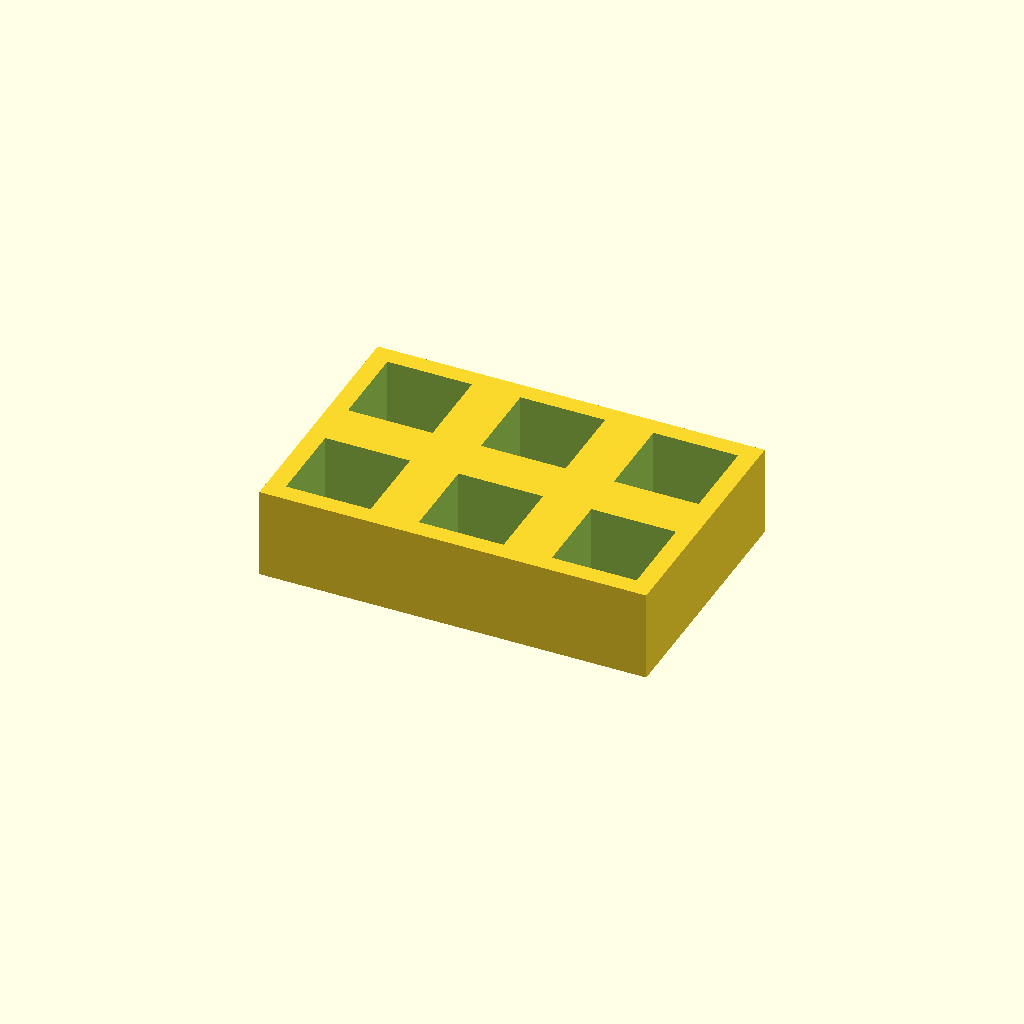
Cell 1: rendered with the file's own defaults.
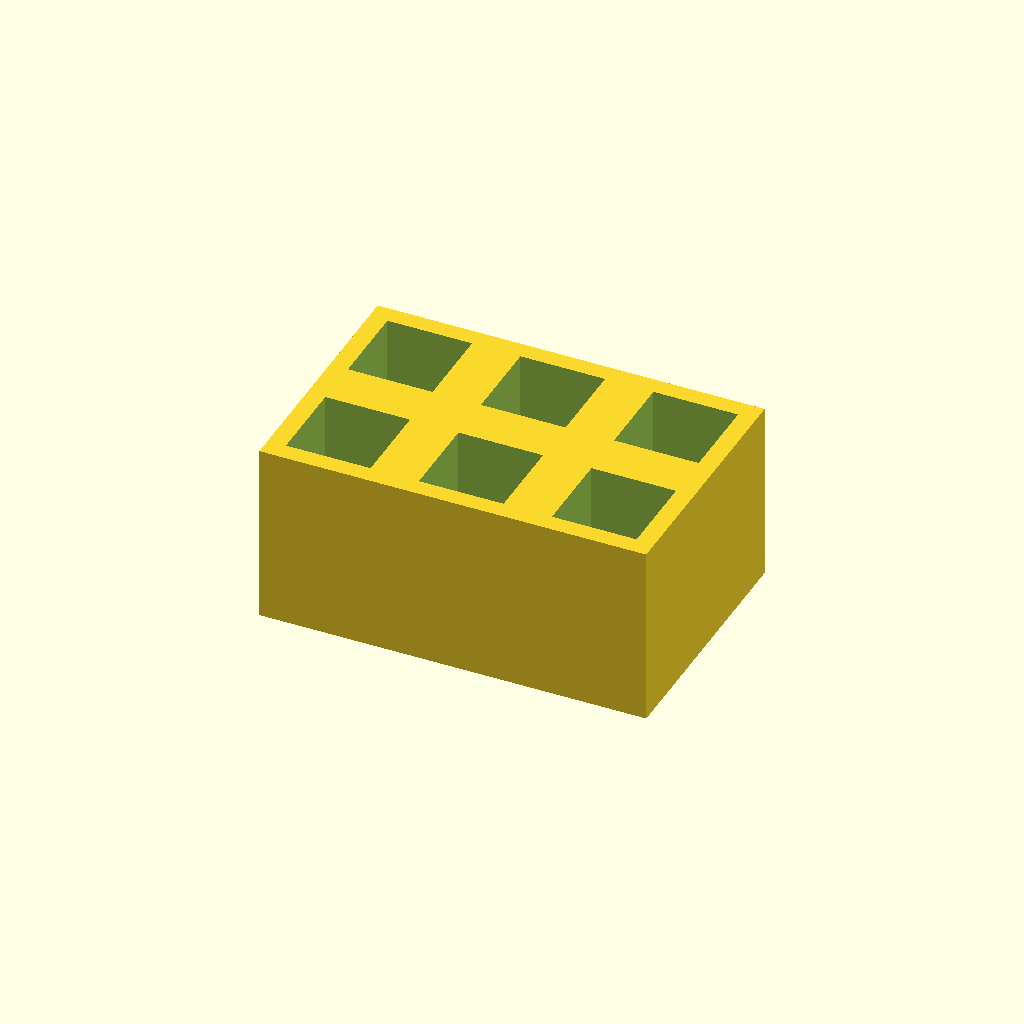
Cell 2 — thickness set to 30, the other parameters unchanged.
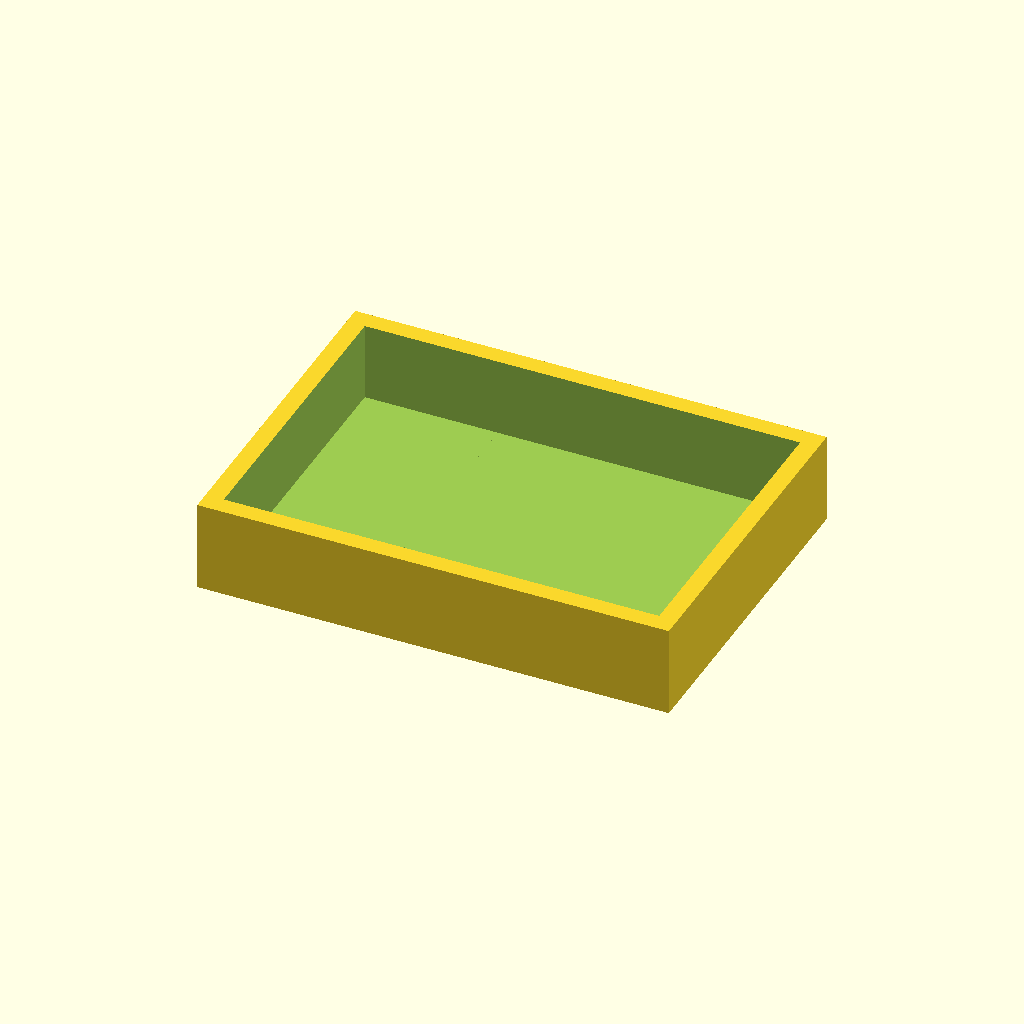
Cell 3: pocket = 28 (everything else at default).
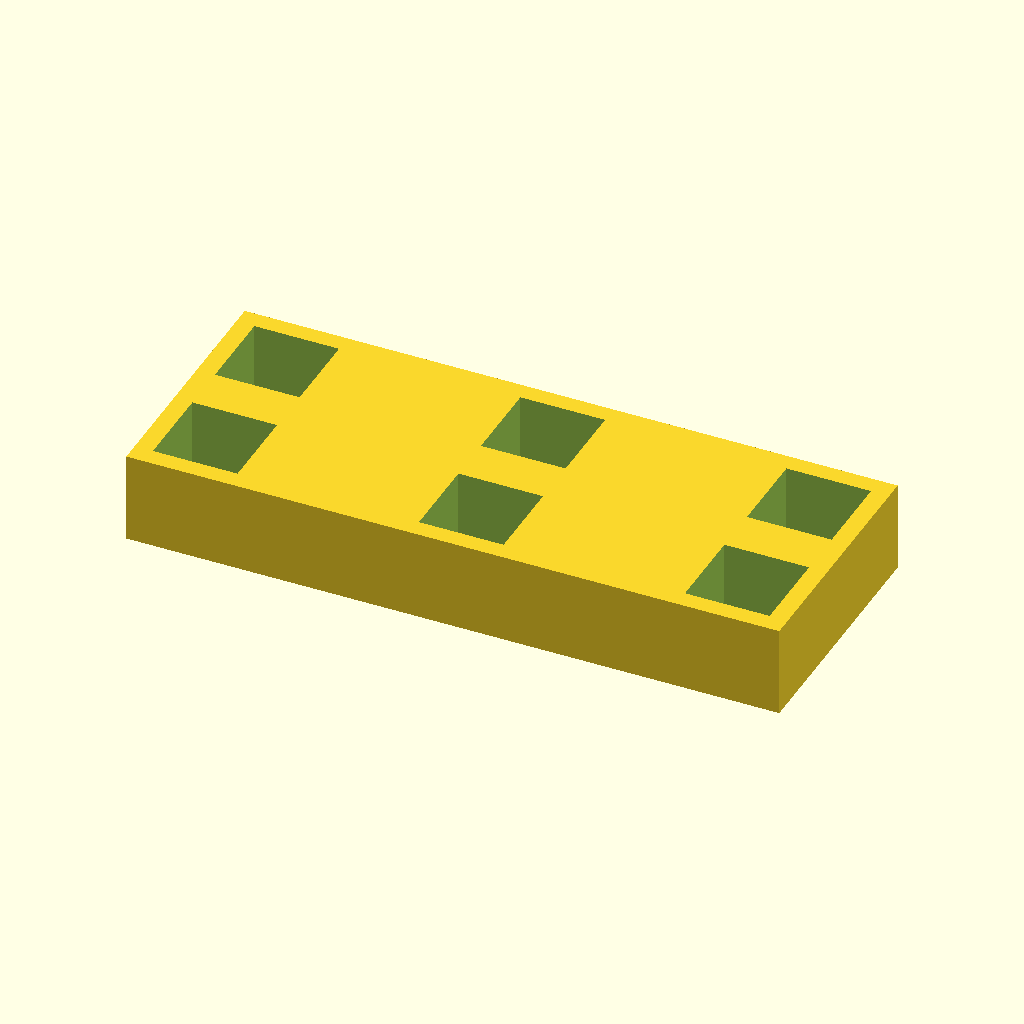
Cell 4 — pitch_x set to 44, the other parameters unchanged.
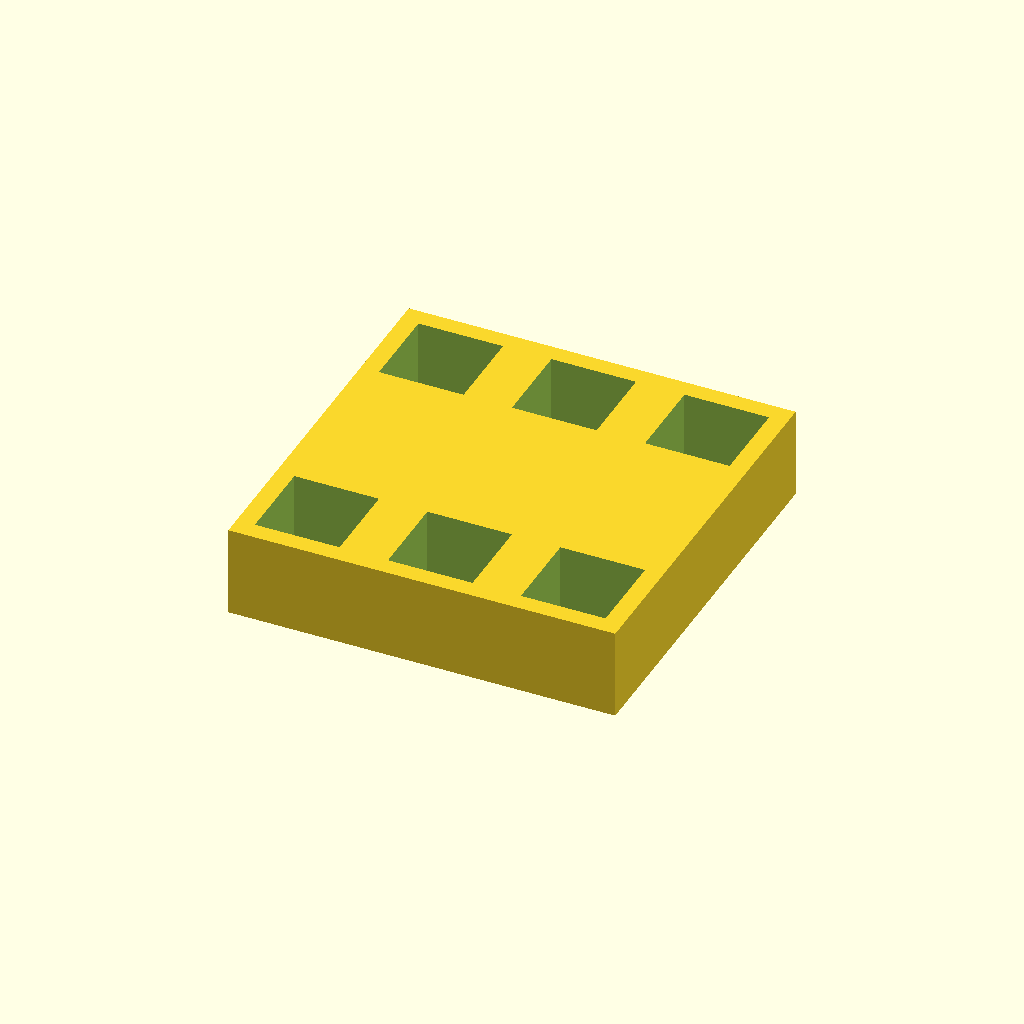
Cell 5: pitch_y = 44 (everything else at default).
One fixed orthographic camera (rotation 55°, 0°, 25°; colour scheme Cornfield) for every cell.
The OpenSCAD source (optional_data/data/place1/pocketplates/part_0206.scad):
$fn = 32;

// ----------------------------------------------------------------------
// Pocket plate 64 x 42 x 15
// 2 x 3 pockets 14 mm square, 13 mm deep
// ----------------------------------------------------------------------

// --- parameters (mm) ---
thickness = 15;  // plate thickness
floor_t = 2;     // material left under each pocket
pocket = 14;     // pocket side length
pitch_x = 22;    // pocket pitch along X
pitch_y = 22;    // pocket pitch along Y
cols = 3;        // pockets per row
rows = 2;        // rows of pockets

// --- derived feature positions (mm) ---
depth = thickness - floor_t;        // = 13   pocket depth, down to the floor
span_x = (cols - 1) * pitch_x;      // = 44   distance between outer pockets
span_y = (rows - 1) * pitch_y;      // = 22   distance between outer pocket rows
origin_x = -span_x / 2;             // = -22   X of the first pocket
origin_y = -span_y / 2;             // = -11   Y of the first pocket
plate = [span_x + pocket + 6, span_y + pocket + 6, thickness];  // = [64, 42, 15]   overall size: pockets plus 3 mm of wall on each side
feature_centers = [
  [origin_x + 0 * pitch_x, origin_y + 0 * pitch_y],
  [origin_x + 1 * pitch_x, origin_y + 0 * pitch_y],
  [origin_x + 2 * pitch_x, origin_y + 0 * pitch_y],
  [origin_x + 0 * pitch_x, origin_y + 1 * pitch_y],
  [origin_x + 1 * pitch_x, origin_y + 1 * pitch_y],
  [origin_x + 2 * pitch_x, origin_y + 1 * pitch_y]
];   // pocket centres, used verbatim by the cutter loop

// plate outline, then one pocket per centre in feature_centers
difference() {
  cube(plate, center = true);
  for (centre = feature_centers)
    translate([centre[0] - pocket / 2, centre[1] - pocket / 2, plate[2] / 2 - depth])
      cube([pocket, pocket, depth + 1]);  // centred on the declared pocket centre
}
Customizer parameters (derived from the source; name, type, default, range or options):
thickness: number, default 15
floor_t: number, default 2
pocket: number, default 14
pitch_x: number, default 22
pitch_y: number, default 22
cols: number, default 3
rows: number, default 2
